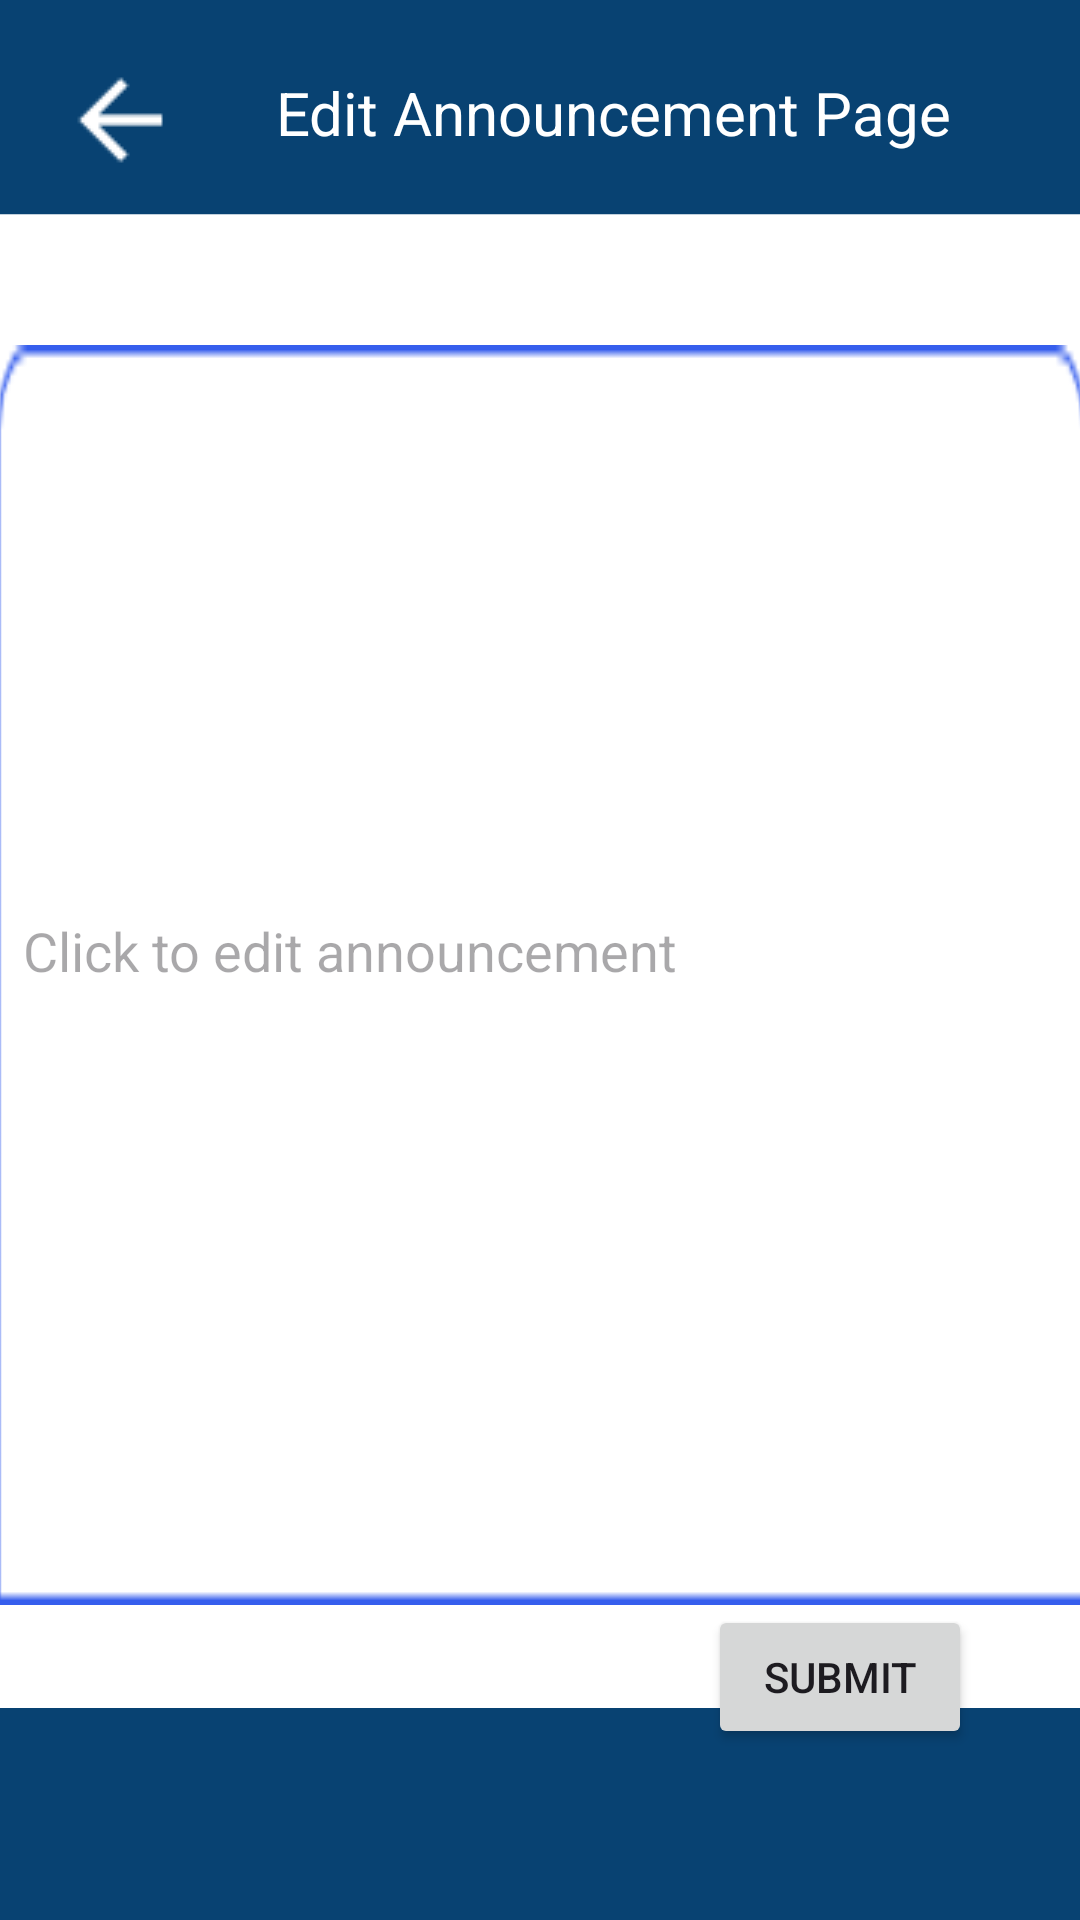

Produce the Android XML layout that renders to this screen, including the resource entries it uses.
<!-- AndroidManifest.xml: application theme Theme.WelcomScreen -->
<!-- res/layout/activity_admin_edit_announcement.xml -->
<?xml version="1.0" encoding="utf-8"?>

<androidx.constraintlayout.widget.ConstraintLayout xmlns:android="http://schemas.android.com/apk/res/android"
    xmlns:app="http://schemas.android.com/apk/res-auto"
    xmlns:tools="http://schemas.android.com/tools"
    android:id="@+id/main"
    android:layout_width="match_parent"
    android:layout_height="match_parent"
    android:background="@drawable/blfinal"
    tools:context=".AdminEditAnnouncement">


    <ImageButton
        android:id="@+id/imageButton6"
        android:layout_width="48dp"
        android:layout_height="48dp"
        android:layout_marginStart="16dp"
        android:layout_marginTop="16dp"
        android:background="@android:color/transparent"
        android:contentDescription="whiteback"
        app:layout_constraintStart_toStartOf="parent"
        app:layout_constraintTop_toTopOf="parent"
        app:layout_constraintVertical_bias="0.39"
        app:srcCompat="@drawable/arrow2" />

    <TextView
        android:id="@+id/textView18"
        android:layout_width="wrap_content"
        android:layout_height="wrap_content"
        android:layout_marginStart="28dp"
        android:layout_marginTop="24dp"
        android:text="Edit Announcement Page"
        android:textColor="#ffff"
        android:textSize="20dp"
        app:layout_constraintStart_toEndOf="@+id/imageButton6"
        app:layout_constraintTop_toTopOf="parent" />

    <ImageView
        android:id="@+id/imageView12"
        android:layout_width="363dp"
        android:layout_height="420dp"
        android:layout_marginTop="64dp"
        android:scaleType="fitXY"
        app:layout_constraintEnd_toEndOf="parent"
        app:layout_constraintStart_toStartOf="parent"
        app:layout_constraintTop_toBottomOf="@+id/textView18"
        app:srcCompat="@drawable/cage" />

        <EditText
        android:id="@+id/editText_announcement"
        android:layout_width="350dp"
        android:layout_height="404dp"
        android:layout_marginEnd="4dp"
        android:clickable="true"
        android:focusable="false"
        android:background="@android:color/transparent"
        android:hint="Click to edit announcement"
        app:layout_constraintEnd_toEndOf="@+id/imageView12"
        app:layout_constraintTop_toTopOf="@+id/imageView12"
        app:layout_constraintVertical_bias="0.562" />



    <Button
        android:id="@+id/button_submit"
        android:layout_width="wrap_content"
        android:layout_height="wrap_content"
        android:layout_below="@id/editText_announcement"
        android:layout_marginEnd="36dp"
        android:text="Submit"
        app:layout_constraintBottom_toTopOf="@+id/imageView13"
        app:layout_constraintEnd_toEndOf="parent"
        app:layout_constraintTop_toBottomOf="@+id/imageView12"
        app:layout_constraintVertical_bias="0.309" />


</androidx.constraintlayout.widget.ConstraintLayout>
<!-- resources referenced by this layout -->
<resources>
  <!-- drawable arrow2: png bitmap (drawable, 254 bytes) -->
  <!-- drawable blfinal: png bitmap (drawable, 14327 bytes) -->
  <!-- drawable cage: png bitmap (drawable, 917 bytes) -->
  <style name="Theme.WelcomScreen" parent="Base.Theme.WelcomScreen" />
  <style name="Base.Theme.WelcomScreen" parent="Theme.Material3.DayNight.NoActionBar">
          
          
      </style>
</resources>
